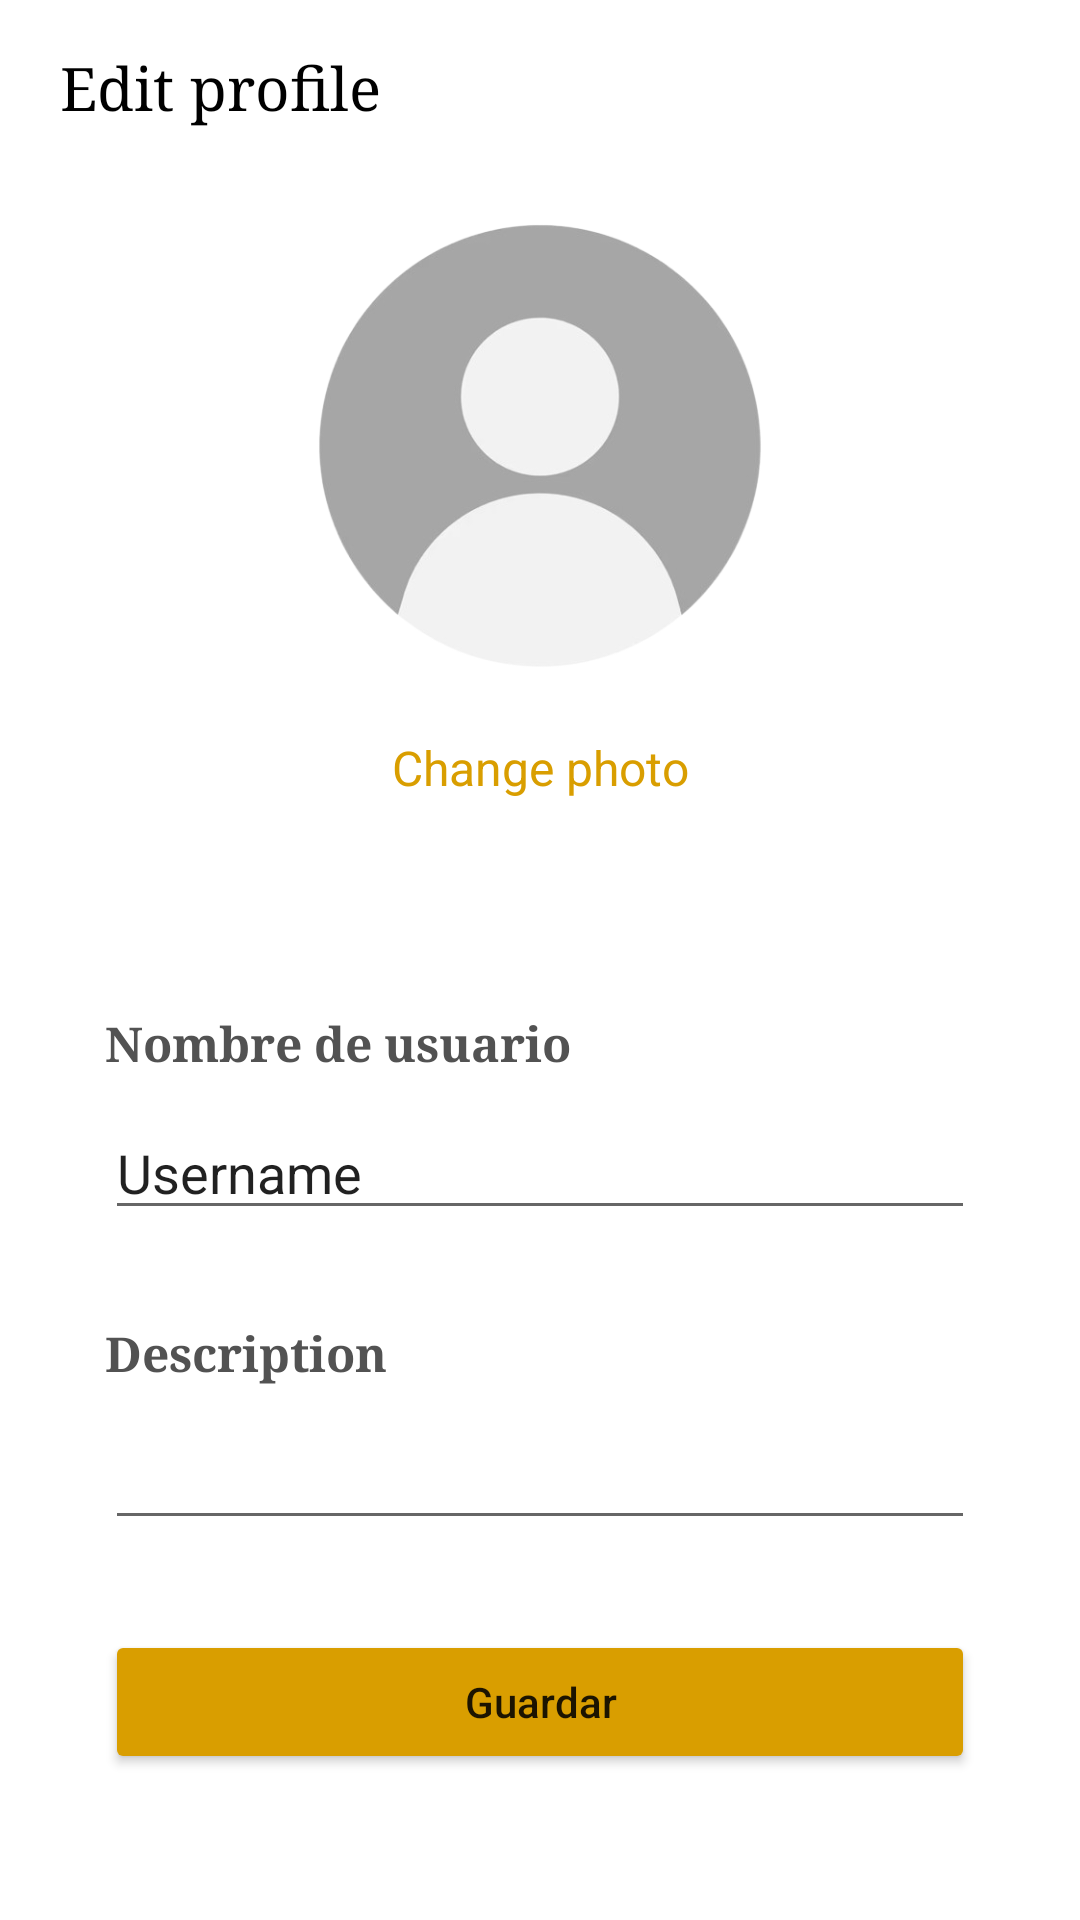

Produce the Android XML layout that renders to this screen, including the resource entries it uses.
<!-- AndroidManifest.xml: application theme Theme.Sashat -->
<!-- res/layout/fragment_profile.xml -->
<?xml version="1.0" encoding="utf-8"?>
<FrameLayout xmlns:android="http://schemas.android.com/apk/res/android"
    xmlns:app="http://schemas.android.com/apk/res-auto"
    xmlns:tools="http://schemas.android.com/tools"
    android:id="@+id/profileFragment"
    android:layout_width="match_parent"
    android:layout_height="match_parent"
    tools:context=".ui.personal.ProfileFragment">

    <androidx.constraintlayout.widget.ConstraintLayout
        android:layout_width="match_parent"
        android:layout_height="match_parent">
        
        <com.google.android.material.imageview.ShapeableImageView
            android:id="@+id/ivProfile"
            android:layout_width="160dp"
            android:layout_height="153dp"
            android:layout_marginTop="30dp"
            android:clickable="true"
            android:contentDescription="@string/profile"
            android:focusable="true"
            android:scaleType="centerCrop"
            android:src="@drawable/boy"
            app:layout_constraintEnd_toEndOf="parent"
            app:layout_constraintStart_toStartOf="parent"
            app:layout_constraintTop_toBottomOf="@+id/tvEditProfile"
            app:shapeAppearanceOverlay="@style/RoundedImage"
            app:strokeColor="@color/background"
            app:strokeWidth="4dp" />

        <TextView
            android:id="@+id/tvEditProfile"
            android:layout_width="wrap_content"
            android:layout_height="wrap_content"
            android:layout_marginStart="20dp"
            android:layout_marginTop="16dp"
            android:fontFamily="serif"
            android:text="@string/edit_profile"
            android:textColor="@color/text"
            android:textSize="20sp"
            app:layout_constraintStart_toStartOf="parent"
            app:layout_constraintTop_toTopOf="parent" />

        <TextView
            android:id="@+id/tvEditUser"
            android:layout_width="wrap_content"
            android:layout_height="wrap_content"
            android:layout_marginStart="35dp"
            android:layout_marginTop="70dp"
            android:fontFamily="serif"
            android:text="Nombre de usuario "
            android:textColor="@color/fondo"
            android:textSize="16sp"
            android:textStyle="bold"
            app:layout_constraintStart_toStartOf="parent"
            app:layout_constraintTop_toBottomOf="@+id/tvChangePhoto" />

        <EditText
            android:id="@+id/etUsername"
            android:layout_width="0dp"
            android:layout_height="wrap_content"
            android:layout_marginStart="35dp"
            android:layout_marginTop="10dp"
            android:layout_marginEnd="35dp"
            android:ems="10"
            android:inputType="text"
            android:text="@string/username"
            app:layout_constraintEnd_toEndOf="parent"
            app:layout_constraintStart_toStartOf="parent"
            app:layout_constraintTop_toBottomOf="@+id/tvEditUser" />

        <TextView
            android:id="@+id/tvDescripcion"
            android:layout_width="wrap_content"
            android:layout_height="wrap_content"
            android:layout_marginTop="30dp"
            android:fontFamily="serif"
            android:text="@string/description"
            android:textColor="@color/fondo"
            android:textSize="16sp"
            android:textStyle="bold"
            app:layout_constraintStart_toStartOf="@+id/tvEditUser"
            app:layout_constraintTop_toBottomOf="@+id/etUsername" />

        <TextView
            android:id="@+id/tvChangePhoto"
            android:layout_width="wrap_content"
            android:layout_height="wrap_content"
            android:layout_marginTop="20dp"
            android:clickable="true"
            android:text="@string/change_photo"
            android:textColor="@color/textBtn"
            android:textSize="16sp"
            app:layout_constraintEnd_toEndOf="parent"
            app:layout_constraintStart_toStartOf="parent"
            app:layout_constraintTop_toBottomOf="@+id/ivProfile" />

        <EditText
            android:id="@+id/etDescripcion"
            android:layout_width="0dp"
            android:layout_height="wrap_content"
            android:layout_marginStart="35dp"
            android:layout_marginTop="10dp"
            android:layout_marginEnd="35dp"
            android:ems="10"
            android:gravity="start|top"
            android:inputType="textMultiLine"
            app:layout_constraintEnd_toEndOf="parent"
            app:layout_constraintStart_toStartOf="parent"
            app:layout_constraintTop_toBottomOf="@+id/tvDescripcion" />

        <Button
            android:id="@+id/btnGuardar"
            android:layout_width="0dp"
            android:layout_height="wrap_content"
            android:layout_marginStart="35dp"
            android:layout_marginTop="30dp"
            android:layout_marginEnd="35dp"
            android:backgroundTint="@color/textBtn"
            android:text="Guardar"
            android:textAllCaps="false"
            app:cornerRadius="50dp"
            app:layout_constraintEnd_toEndOf="parent"
            app:layout_constraintStart_toStartOf="parent"
            app:layout_constraintTop_toBottomOf="@+id/etDescripcion" />
    </androidx.constraintlayout.widget.ConstraintLayout>
</FrameLayout>
<!-- resources referenced by this layout -->
<resources>
  <color name="background">#FFFFFFFF</color>
  <color name="fondo">#525252</color>
  <color name="text">#FF000000</color>
  <color name="textBtn">#D99E00</color>
  <!-- drawable boy: png bitmap (drawable, 48935 bytes) -->
  <string name="change_photo">Change photo</string>
  <string name="description">Description</string>
  <string name="edit_profile">Edit profile</string>
  <string name="profile">Profile picture</string>
  <string name="username">Username</string>
  <style name="RoundedImage">
          <item name="cornerFamily">rounded</item>
          <item name="cornerSize">50%</item>
      </style>
  <style name="Theme.Sashat" parent="Theme.MaterialComponents.DayNight.NoActionBar">
          
          <item name="colorPrimary">@color/text</item>
          <item name="colorPrimaryVariant">@color/background</item>
          <item name="colorOnPrimary">@color/white</item>
          
          <item name="colorSecondary">@color/teal_200</item>
          <item name="colorSecondaryVariant">@color/teal_700</item>
          <item name="colorOnSecondary">@color/black</item>
          
          <item name="android:statusBarColor">?attr/colorPrimaryVariant</item>
          
      </style>
  <color name="white">#FFFFFFFF</color>
  <color name="teal_200">#FF03DAC5</color>
  <color name="teal_700">#FF018786</color>
  <color name="black">#FF000000</color>
</resources>
